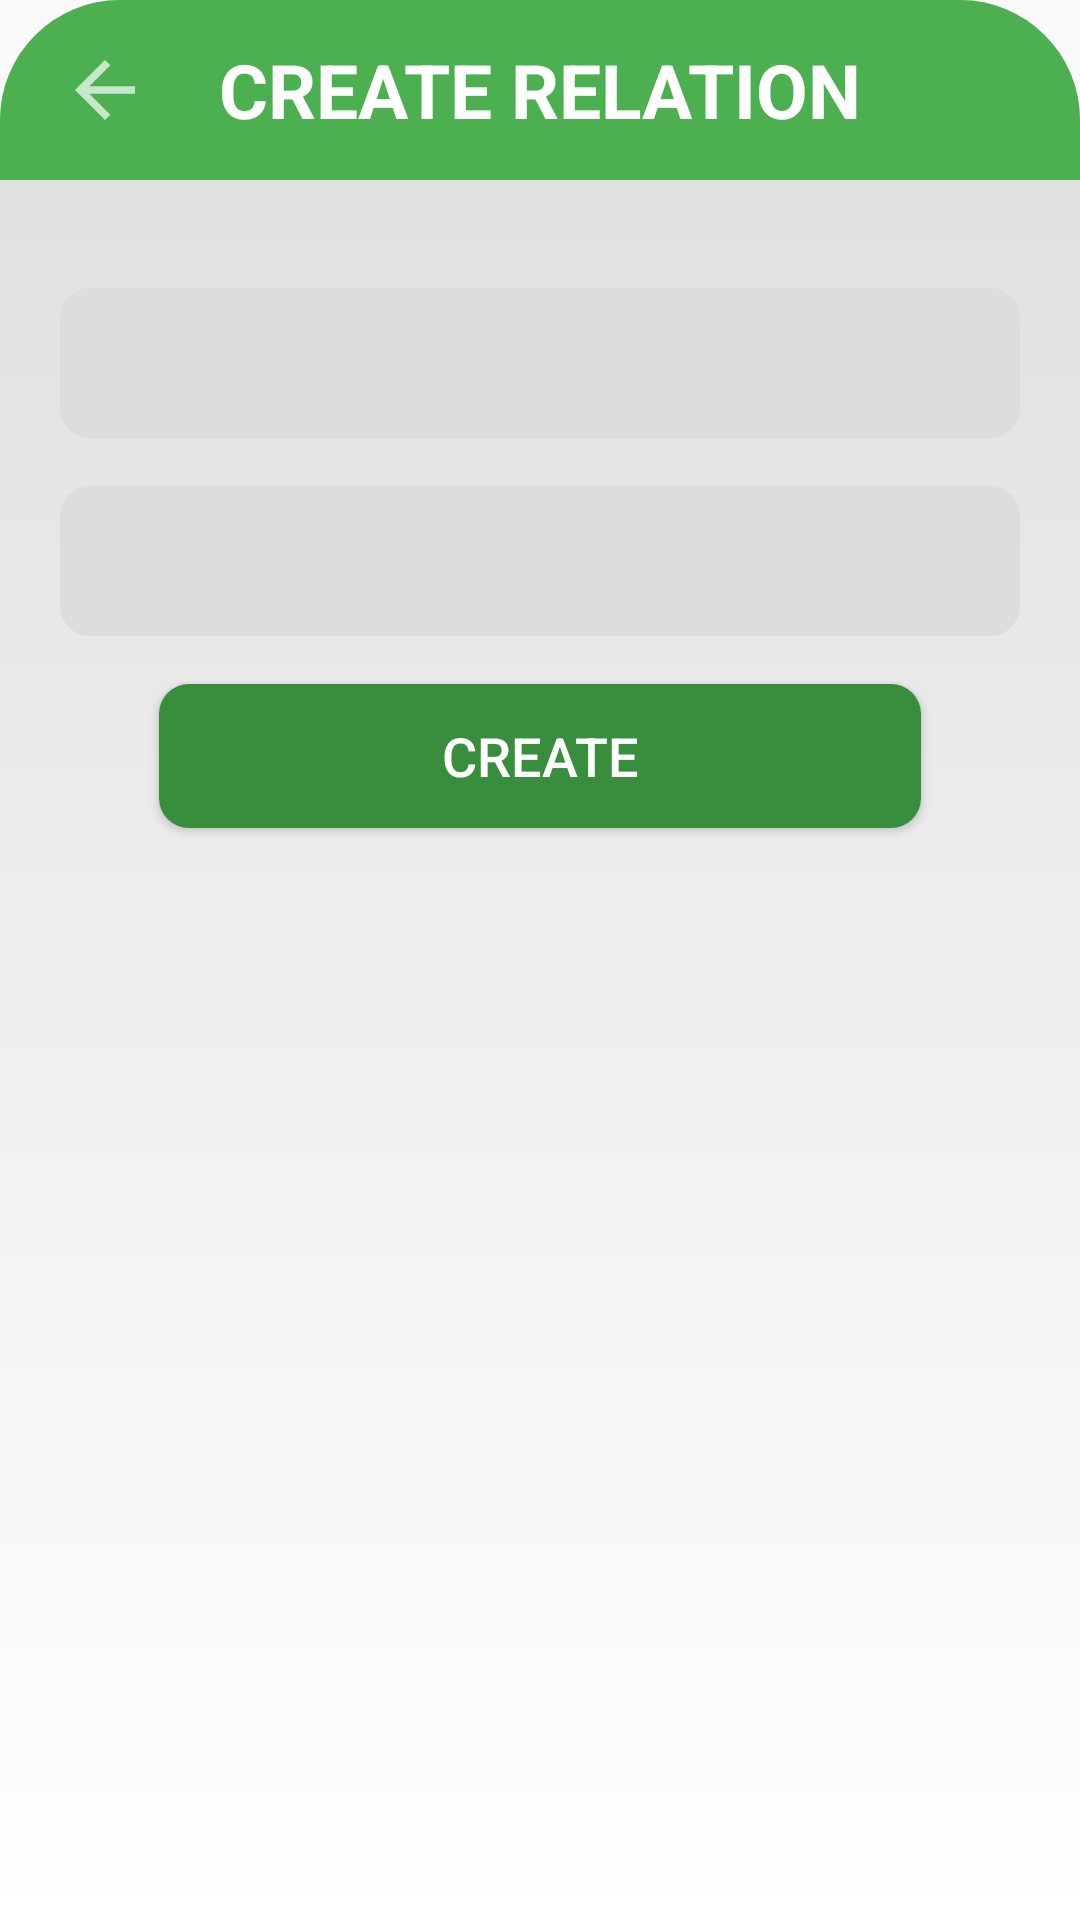

This screen was rendered from an Android layout file. Write that file and the resources it references.
<!-- AndroidManifest.xml: application theme Theme.AppCompat.Light.NoActionBar.AnimalApp -->
<!-- res/layout/create_relation.xml -->
<?xml version="1.0" encoding="utf-8"?>
<LinearLayout xmlns:android="http://schemas.android.com/apk/res/android"
    android:layout_width="match_parent"
    android:layout_height="wrap_content"
    xmlns:app="http://schemas.android.com/apk/res-auto"
    android:background="@drawable/top_rounded_container_shape"
    android:orientation="vertical">

    <RelativeLayout
        android:id="@+id/top_banner"
        android:layout_width="match_parent"
        android:layout_height="60dp"
        android:background="@drawable/top_rounded_container_shape"
        android:backgroundTint="?attr/colorAccent"
        android:layout_alignParentTop="true">

        <Button
            android:id="@+id/back_button"
            android:layout_width="30dp"
            android:layout_height="30dp"
            android:layout_marginVertical="15dp"
            android:layout_marginLeft="20dp"
            android:layout_alignParentLeft="true"
            android:layout_centerVertical="true"
            android:background="@drawable/baseline_arrow_back_24"/>

        <TextView
            android:layout_width="wrap_content"
            android:layout_height="wrap_content"
            android:text="@string/create_relation"
            android:textSize="25dp"
            android:textColor="?attr/colorPrimary"
            android:layout_centerInParent="true"
            android:textStyle="bold"/>

    </RelativeLayout>

    <LinearLayout
        android:layout_width="match_parent"
        android:layout_height="wrap_content"
        android:orientation="vertical"
        android:paddingVertical="20dp"
        android:layout_centerInParent="true">

        <Spinner
            android:id="@+id/relation_type"
            android:layout_width="match_parent"
            android:layout_height="50dp"
            android:layout_marginTop="16dp"
            android:layout_marginHorizontal="20dp"
            android:background="@drawable/check_button_shape"
            android:textSize="16sp" />

        <EditText
            android:id="@+id/animal_chooser"
            android:layout_width="match_parent"
            android:layout_height="50dp"
            android:layout_marginHorizontal="20dp"
            android:layout_marginTop="16dp"
            android:background="@drawable/check_button_shape"
            android:textSize="16sp" />

        <Button
            android:id="@+id/save_button"
            android:layout_width="254dp"
            android:layout_height="wrap_content"
            android:layout_gravity="center"
            android:layout_marginTop="16dp"
            android:layout_marginBottom="16dp"
            android:background="@drawable/button_shape"
            android:paddingHorizontal="10dp"
            android:text="@string/create"
            android:textColor="?attr/colorPrimary"
            android:textSize="18sp" />

    </LinearLayout>
</LinearLayout>
<!-- resources referenced by this layout -->
<resources>
  <!-- drawable baseline_arrow_back_24 (drawable) -->
  <vector android:autoMirrored="true" android:height="24dp"
      android:tint="@color/light_main_green" android:viewportHeight="24"
      android:viewportWidth="24" android:width="24dp" xmlns:android="http://schemas.android.com/apk/res/android">
      <path android:fillColor="@android:color/white" android:pathData="M20,11H7.83l5.59,-5.59L12,4l-8,8 8,8 1.41,-1.41L7.83,13H20v-2z"/>
  </vector>
  <!-- drawable button_shape (drawable) -->
  <?xml version="1.0" encoding="utf-8"?>
  <selector xmlns:android="http://schemas.android.com/apk/res/android">
      <item android:state_pressed="true">
          <shape android:shape="rectangle">
              <corners android:radius="15dp"/>
              <solid android:color="?attr/colorAccent"/>
          </shape>
      </item>
  
      <item>
          <shape android:shape="rectangle">
              <corners android:radius="10dp"/>
              <solid android:color="?attr/colorSecondary"/>
          </shape>
      </item>
  </selector>
  <!-- drawable check_button_shape (drawable) -->
  <?xml version="1.0" encoding="utf-8"?>
  <selector xmlns:android="http://schemas.android.com/apk/res/android" xmlns:app="http://schemas.android.com/apk/res-auto">
      <item app:isChecked="true">
          <shape android:shape="rectangle">
              <corners android:radius="15dp"/>
              <solid android:color="?attr/colorPrimaryVariant"/>
          </shape>
      </item>
  
      <item>
          <shape android:shape="rectangle">
              <corners android:radius="10dp"/>
              <solid android:color="?attr/colorOnPrimary"/>
          </shape>
      </item>
  </selector>
  <!-- drawable top_rounded_container_shape (drawable) -->
  <?xml version="1.0" encoding="utf-8"?>
  <selector xmlns:android="http://schemas.android.com/apk/res/android">
      <item>
          <shape android:shape="rectangle">
              <corners android:topLeftRadius="40dp"
                  android:topRightRadius="40dp"/>
              <gradient android:startColor="?attr/colorPrimary"
                  android:endColor="?attr/colorOnPrimary"
                  android:angle="90"/>
          </shape>
      </item>
  </selector>
  <string name="create">Create</string>
  <string name="create_relation">CREATE RELATION</string>
  <style name="Theme.AppCompat.Light.NoActionBar.AnimalApp">
          
          <item name="colorPrimary">@color/application_color</item>
          
          <item name="colorOnPrimary">@color/on_application_color</item>
          
          <item name="colorPrimaryVariant">@color/light_main_green</item>
          
          <item name="colorAccent">@color/main_green</item>
  
          
          <item name="colorSecondary">@color/dark_main_green</item>
          
          <item name="android:statusBarColor">?attr/colorAccent</item>
          
          <item name="errorShown">@color/red</item>
          
      </style>
  <color name="light_main_green">#C8E6C9</color>
  <color name="application_color">@color/white</color>
  <color name="on_application_color">@color/soft_white_100</color>
  <color name="main_green">#4CAF50</color>
  <color name="dark_main_green">#388E3C</color>
  <color name="red">#cd4c51</color>
  <color name="white">#FFFFFFFF</color>
  <color name="soft_white_100">#DDDDDD</color>
</resources>
